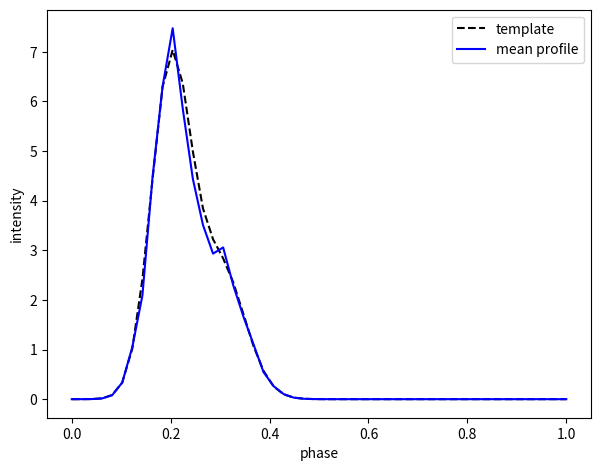
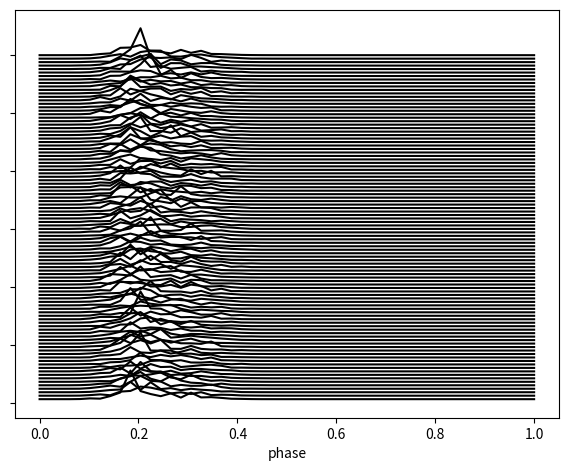

Recreate these plots in Python, in order.
#!/usr/bin/env python
"""draw_sing_puls.py
draw several single pulses from an average profile
"""

from __future__ import (absolute_import, division,
                        print_function, unicode_literals)

import numpy as np
import matplotlib.pyplot as plt

def gauss_template(peak=0.25, width=0.05, amp=1., nbins=100):
    """template(peak, width, nbins)
    generate a gaussian or sum of gaussians profile template
    @param peak  -- mean of gaussian (or array for sum of several)
    @param width -- stdev of gaussian (or arroy for sum of several)
    @param amp   -- amp of gaussian (or arroy for sum of several)
    return intesity profile and sample phases of template
    """
    #TODO: error checking for array length consistency?
    #TODO: if any param is a not array, then broadcast to all entries of other arrays?
    phase = np.linspace(0., 1., nbins)
    try: # is this an array
        peak = np.array(peak)
        width = np.array(width)
        amp = np.array(amp)
        amp = amp/amp.sum()  # normalize sum
        profile = np.zeros(nbins)
        for ii in range(amp.size):
            norm = amp[ii]/np.sqrt(2.*np.pi)/width[ii]
            profile += norm * np.exp(-0.5 * ((phase-peak[ii])/width[ii])**2)
    
    except: # one gaussian
        norm = 1./np.sqrt(2.*np.pi)/width
        profile = norm * np.exp(-0.5 * ((phase-peak)/width)**2)

    return (phase, profile)

def draw_pulse(phase, profile, nbins):
    """draw_pulse(phase, pulse, nbins)
    draw a single pulse as bin by bin random process (gamma distr) from input template
    """
    #TODO: draw pulse at arbitrary sample rate (presumed less than template?)
    #TODO: phase and nbins do nothing until this is finished
    #TODO: average template into new phase bins
    ph = np.linspace(0., 1., nbins) # new phase bins
    pr = profile
    pulse = np.random.gamma(4., pr/4.)
    
    #TODO: interpolate single pulse back to full resolution

    return pulse

###########
## SETUP ##
###########
Npulse = 100
Nbins = 50
Peak = [0.30, 0.20]
wid = [0.05, 0.04]
amp = [1., 2.]

pulses = np.zeros((Npulse, Nbins))

###########
## DO IT ##
###########
# generate template
phas, prof = gauss_template(peak=Peak, width=wid, amp=amp, nbins=Nbins)

# draw pulse from template
for ii in range(Npulse):
    pulses[ii] = draw_pulse(phas, prof, nbins=Nbins)

# compute average of single pulses
mean_profile = pulses.mean(axis=0)


###########
## PLOTS ##
###########
bbox = [0.10, 0.10, 0.85, 0.85]

# plot average & template
fig = plt.figure()
ax = fig.add_axes(bbox)
ax.plot(phas, prof, 'k--', label='template')
ax.plot(phas, mean_profile, 'b-', label='mean profile')
ax.set_xlabel('phase')
ax.set_ylabel('intensity')
ax.legend()
fig.savefig("mean_profile.pdf")

# plot single pulses "Joy Division" style
fig = plt.figure()
ax = fig.add_axes(bbox)
for ii in range(Npulse):
    ax.plot(phas, 3*(ii+1)+pulses[ii], 'k-')
ax.set_xlabel('phase')
ax.set_yticklabels([])
fig.savefig("single_pulses.pdf")


